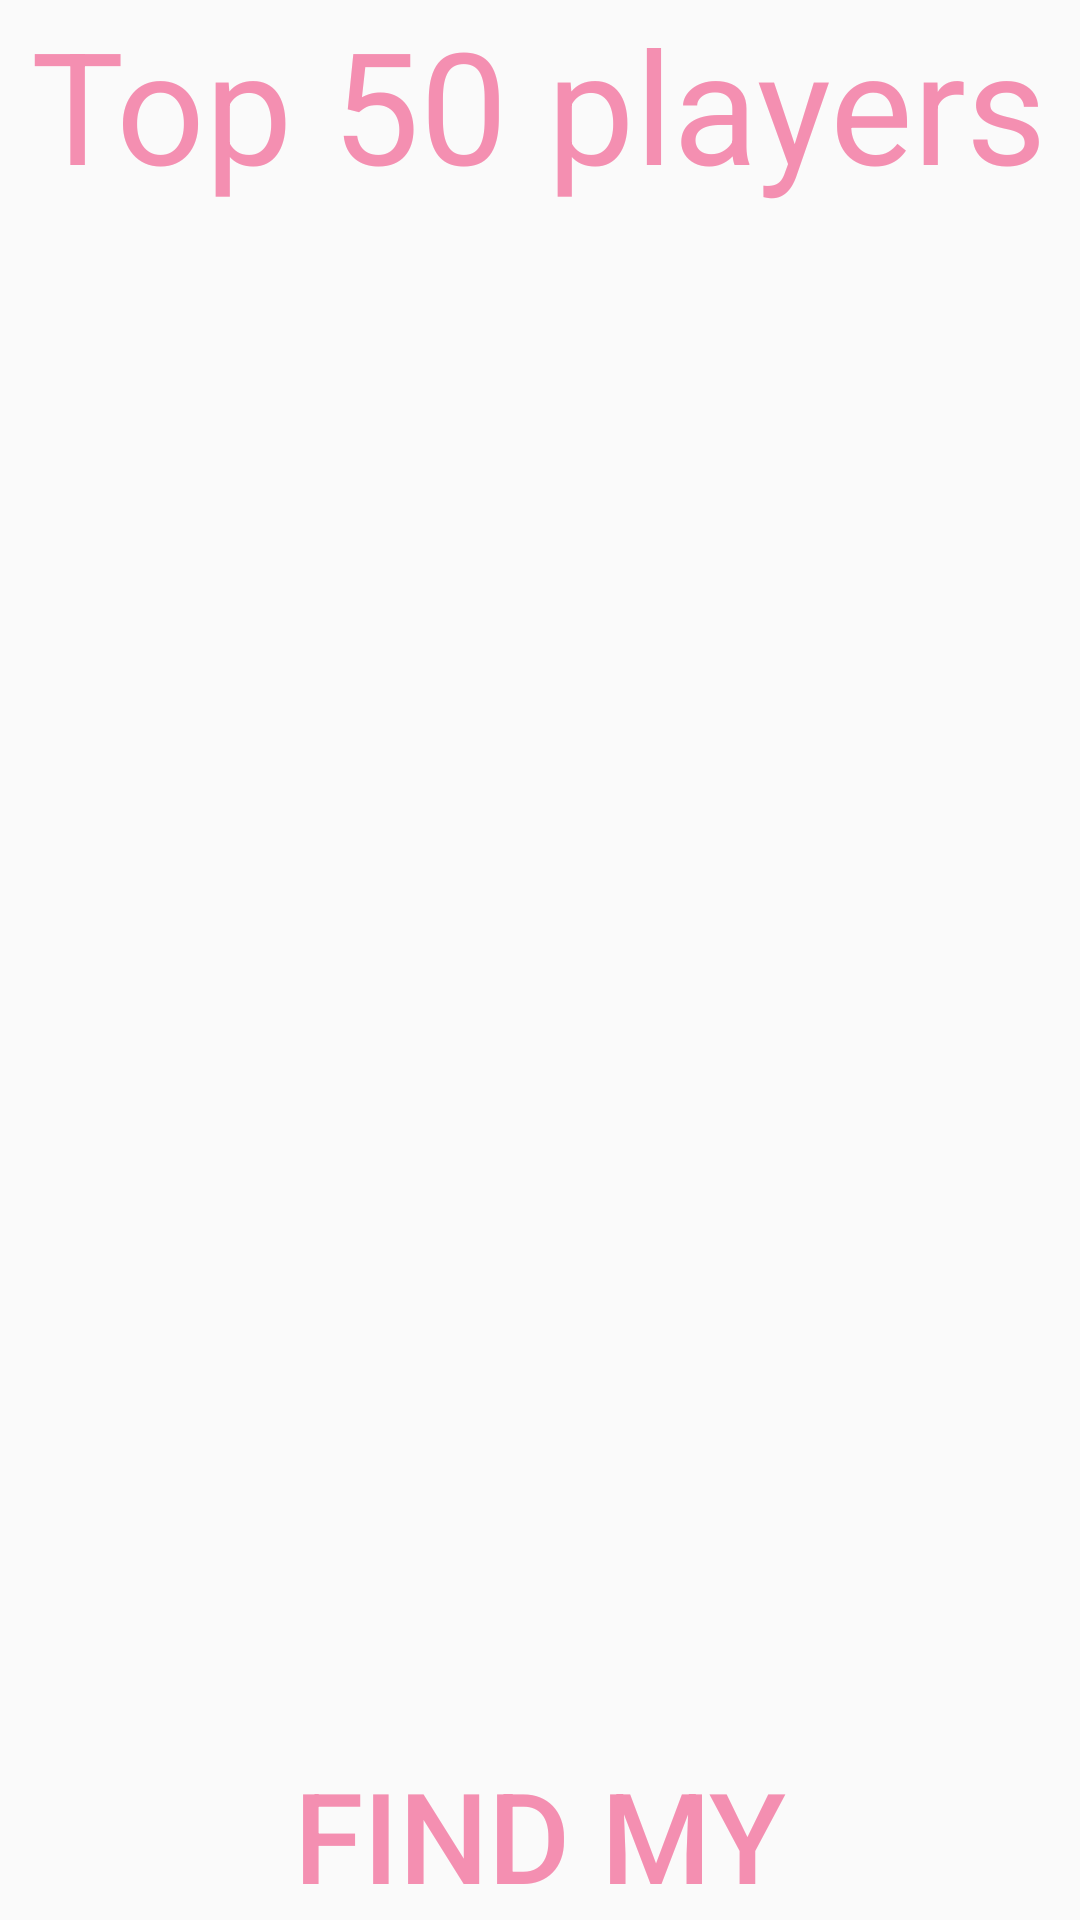

Android layout source for this screen:
<!-- AndroidManifest.xml: application theme AppTheme -->
<!-- res/layout/activity_users_rating.xml -->
<?xml version="1.0" encoding="utf-8"?>
<LinearLayout xmlns:android="http://schemas.android.com/apk/res/android"
    android:layout_width="match_parent"
    android:layout_height="match_parent"
    android:orientation="vertical">

    <TextView
        android:layout_width="wrap_content"
        android:layout_height="wrap_content"
        android:layout_gravity="center_horizontal"
        android:text="@string/top_50_players"
        android:textSize="52sp"
        android:id="@+id/top_users"
        />

    <android.support.v7.widget.RecyclerView
        android:layout_width="match_parent"
        android:layout_height="480dp"
        android:id="@+id/recycler"
        android:layout_marginTop="16dp"/>

    <Button
        android:layout_width="wrap_content"
        android:layout_height="wrap_content"
        android:id="@+id/find_me_btn"
        android:text="@string/find_my_position"
        android:layout_gravity="center_horizontal"
        android:layout_marginTop="18dp"
        android:textSize="42sp"
        android:background="?android:attr/selectableItemBackground"/>

</LinearLayout>
<!-- resources referenced by this layout -->
<resources>
  <string name="find_my_position">Find my position</string>
  <string name="top_50_players">Top 50 players</string>
  <style name="AppTheme" parent="Theme.AppCompat.Light.NoActionBar">
          
  
          <item name="android:colorForeground">@color/statusBarColor</item>
          <item name="android:navigationBarColor">@color/textColor</item>
          <item name="android:textColor">@color/textColor</item>
          <item name="android:textColorPrimary">@color/primary_text_material_light</item>
          <item name="android:textColorSecondary">@color/primary_text_material_light</item>
          <item name="android:textColorSecondaryInverse">@color/primary_text_material_light</item>
          <item name="android:textColorPrimaryInverse">@color/statusBarColor</item>
          <item name="colorPrimary">@color/logoStatusBar</item>
      </style>
  <color name="statusBarColor">#f8bbd0</color>
  <color name="textColor">#f48fb1</color>
  <color name="primary_text_material_light">#f48fb1</color>
  <color name="logoStatusBar">#ffffff</color>
</resources>
